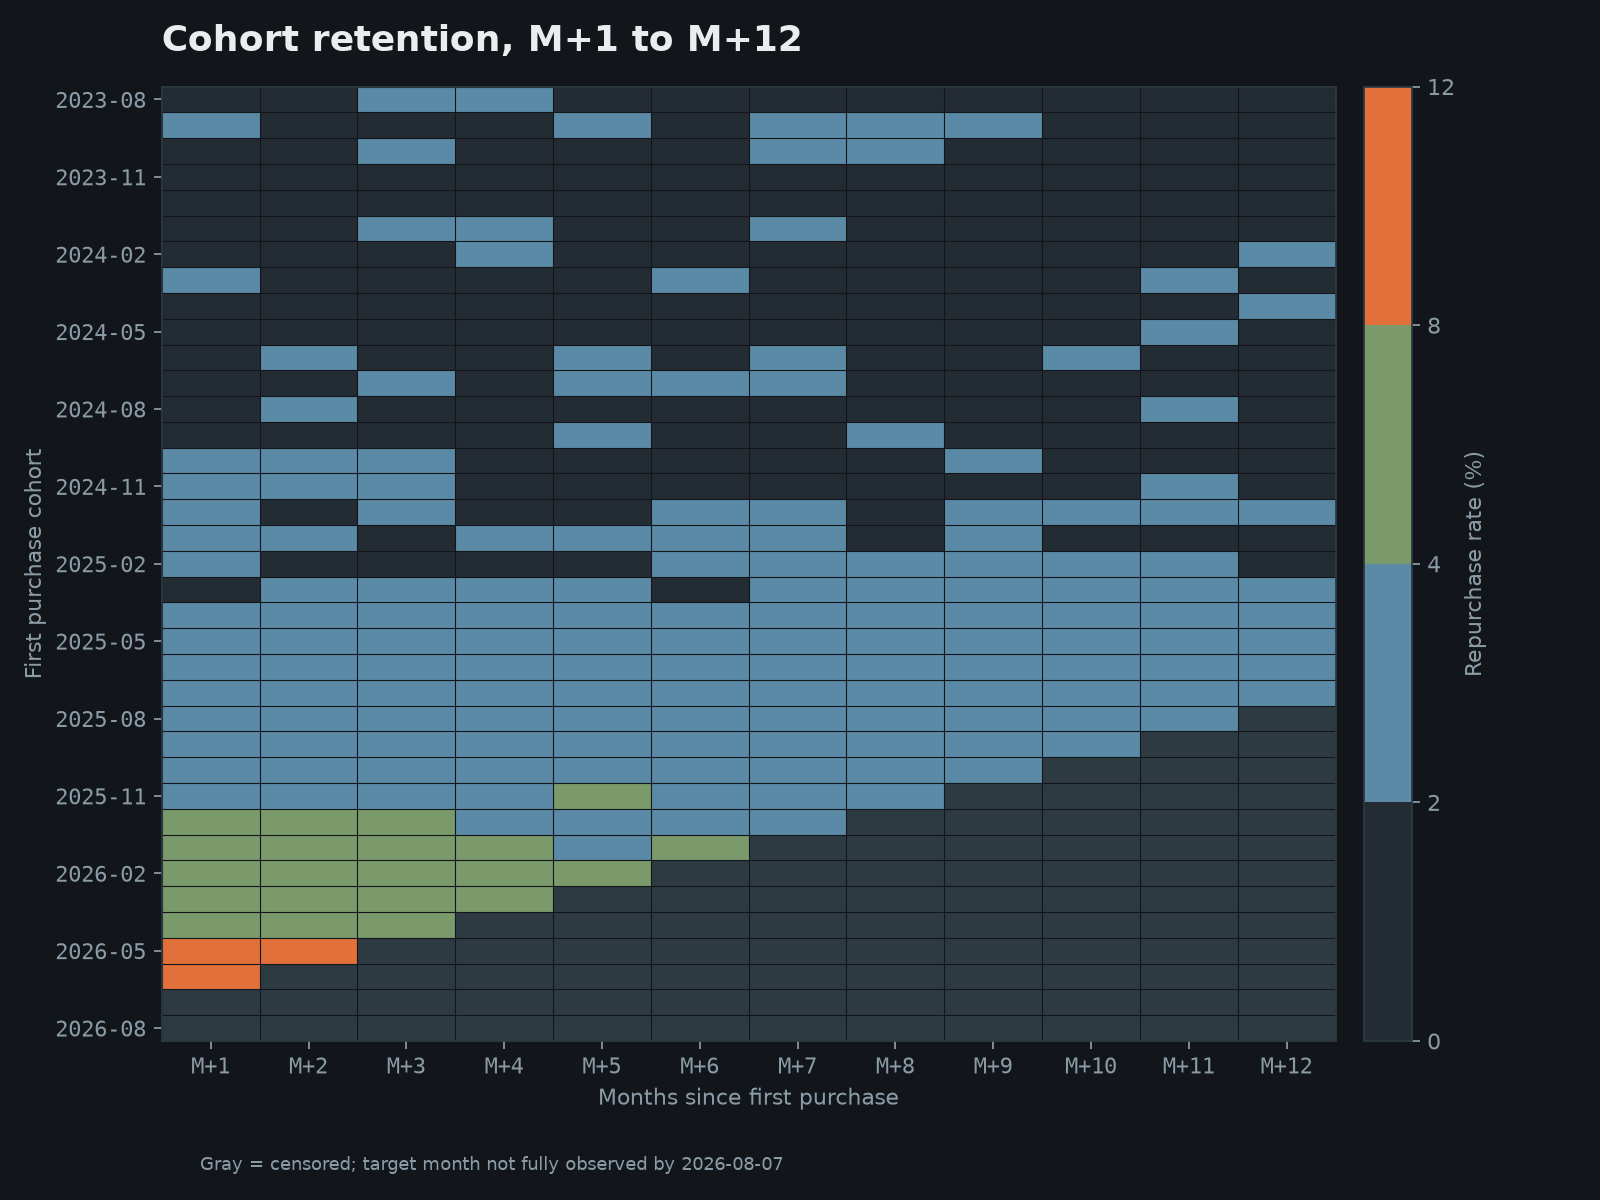

Data behind this chart, as committed beside it:
cohort_month, cohort_size, m1_retention_rate, m2_retention_rate, m3_retention_rate, m4_retention_rate, m5_retention_rate, m6_retention_rate, m7_retention_rate, m8_retention_rate, m9_retention_rate, m10_retention_rate, m11_retention_rate, m12_retention_rate, m1_is_censored, m2_is_censored, m3_is_censored, m4_is_censored, m5_is_censored, m6_is_censored, m7_is_censored, m8_is_censored, m9_is_censored, m10_is_censored
2023-08-01, 763, 0.006553, 0.01704, 0.02359, 0.02097, 0.01311, 0.007864, 0.01573, 0.01311, 0.0118, 0.01048, 0.01311, 0.0118, False, False, False, False, False, False, False, False, False, False
2023-09-01, 713, 0.02104, 0.01262, 0.01963, 0.01823, 0.02244, 0.01122, 0.02104, 0.02244, 0.02244, 0.01262, 0.008415, 0.01402, False, False, False, False, False, False, False, False, False, False
2023-10-01, 779, 0.01284, 0.01155, 0.02054, 0.008986, 0.01412, 0.01027, 0.02054, 0.02054, 0.01027, 0.008986, 0.01412, 0.008986, False, False, False, False, False, False, False, False, False, False
2023-11-01, 733, 0.009550, 0.01637, 0.01091, 0.01637, 0.009550, 0.009550, 0.008186, 0.01228, 0.01364, 0.01501, 0.01091, 0.01364, False, False, False, False, False, False, False, False, False, False
2023-12-01, 807, 0.01363, 0.01239, 0.01983, 0.01239, 0.01363, 0.01363, 0.01363, 0.01859, 0.01363, 0.008674, 0.007435, 0.01239, False, False, False, False, False, False, False, False, False, False
2024-01-01, 845, 0.01302, 0.01302, 0.0213, 0.0213, 0.01657, 0.01538, 0.02012, 0.01775, 0.01065, 0.004734, 0.009467, 0.01538, False, False, False, False, False, False, False, False, False, False
2024-02-01, 765, 0.01961, 0.01307, 0.01699, 0.02614, 0.01046, 0.01176, 0.0183, 0.01699, 0.0183, 0.01961, 0.01961, 0.02222, False, False, False, False, False, False, False, False, False, False
2024-03-01, 868, 0.02189, 0.01383, 0.004608, 0.01152, 0.01613, 0.02189, 0.01613, 0.01267, 0.01152, 0.01728, 0.02074, 0.01498, False, False, False, False, False, False, False, False, False, False
2024-04-01, 920, 0.01087, 0.01848, 0.01304, 0.01848, 0.009783, 0.01848, 0.01739, 0.01522, 0.0163, 0.0163, 0.01196, 0.02391, False, False, False, False, False, False, False, False, False, False
2024-05-01, 911, 0.01976, 0.01098, 0.01427, 0.01756, 0.01647, 0.01866, 0.01208, 0.01098, 0.01647, 0.01756, 0.02086, 0.01866, False, False, False, False, False, False, False, False, False, False
2024-06-01, 897, 0.01672, 0.02787, 0.007804, 0.01449, 0.02007, 0.01003, 0.02341, 0.01784, 0.01895, 0.0223, 0.01784, 0.01449, False, False, False, False, False, False, False, False, False, False
2024-07-01, 1046, 0.01625, 0.01338, 0.02199, 0.0153, 0.02008, 0.02008, 0.02103, 0.0153, 0.01147, 0.01434, 0.01243, 0.0153, False, False, False, False, False, False, False, False, False, False
2024-08-01, 999, 0.01401, 0.02302, 0.01201, 0.01902, 0.01902, 0.01902, 0.008008, 0.01702, 0.01902, 0.01101, 0.02202, 0.01702, False, False, False, False, False, False, False, False, False, False
2024-09-01, 961, 0.01873, 0.009365, 0.01769, 0.01977, 0.02497, 0.01977, 0.01665, 0.02289, 0.01249, 0.01977, 0.01873, 0.01977, False, False, False, False, False, False, False, False, False, False
2024-10-01, 1005, 0.02488, 0.0209, 0.02388, 0.01592, 0.01791, 0.0199, 0.01592, 0.01094, 0.0209, 0.01891, 0.009950, 0.0199, False, False, False, False, False, False, False, False, False, False
2024-11-01, 1053, 0.02279, 0.02279, 0.02089, 0.01804, 0.01899, 0.01899, 0.01804, 0.01899, 0.01235, 0.01329, 0.03419, 0.01804, False, False, False, False, False, False, False, False, False, False
2024-12-01, 1075, 0.02047, 0.01581, 0.02512, 0.01861, 0.01674, 0.02512, 0.02326, 0.01488, 0.02233, 0.02512, 0.02047, 0.02512, False, False, False, False, False, False, False, False, False, False
2025-01-01, 1167, 0.02399, 0.02485, 0.012, 0.02057, 0.02057, 0.02142, 0.02228, 0.01457, 0.02057, 0.01457, 0.01457, 0.01885, False, False, False, False, False, False, False, False, False, False
2025-02-01, 1099, 0.02366, 0.01638, 0.01456, 0.01456, 0.01638, 0.02548, 0.02548, 0.0273, 0.02184, 0.02275, 0.02912, 0.01638, False, False, False, False, False, False, False, False, False, False
2025-03-01, 1180, 0.01864, 0.02373, 0.02542, 0.02458, 0.02203, 0.01864, 0.02797, 0.02288, 0.02203, 0.02373, 0.02034, 0.02458, False, False, False, False, False, False, False, False, False, False
2025-04-01, 1169, 0.03678, 0.03251, 0.02737, 0.02652, 0.0231, 0.02652, 0.02395, 0.02139, 0.03678, 0.02823, 0.03251, 0.02737, False, False, False, False, False, False, False, False, False, False
2025-05-01, 1299, 0.03002, 0.02617, 0.02771, 0.02387, 0.02002, 0.0254, 0.02463, 0.02771, 0.02233, 0.02233, 0.02156, 0.02156, False, False, False, False, False, False, False, False, False, False
2025-06-01, 1275, 0.0251, 0.0298, 0.03294, 0.03059, 0.02275, 0.02823, 0.02431, 0.02902, 0.02667, 0.02353, 0.02667, 0.03137, False, False, False, False, False, False, False, False, False, False
2025-07-01, 1340, 0.02463, 0.02537, 0.03657, 0.02239, 0.02687, 0.02537, 0.02537, 0.03284, 0.02761, 0.02612, 0.02836, 0.02388, False, False, False, False, False, False, False, False, False, False
2025-08-01, 1417, 0.02047, 0.03035, 0.03529, 0.02893, 0.02399, 0.02823, 0.03317, 0.03529, 0.03176, 0.02682, 0.03105, , False, False, False, False, False, False, False, False, False, False
2025-09-01, 1439, 0.02432, 0.02571, 0.02988, 0.02502, 0.02571, 0.02432, 0.02919, 0.0278, 0.02641, 0.0271, , , False, False, False, False, False, False, False, False, False, False
2025-10-01, 1460, 0.03014, 0.03288, 0.03151, 0.03082, 0.03082, 0.03014, 0.03219, 0.02192, 0.03151, , , , False, False, False, False, False, False, False, False, False, True
2025-11-01, 1462, 0.03215, 0.03078, 0.02531, 0.03899, 0.04104, 0.0301, 0.03146, 0.03283, , , , , False, False, False, False, False, False, False, False, True, True
2025-12-01, 1620, 0.04197, 0.0463, 0.04321, 0.03148, 0.03642, 0.03765, 0.03395, , , , , , False, False, False, False, False, False, False, True, True, True
2026-01-01, 1673, 0.04005, 0.05021, 0.04483, 0.04005, 0.03467, 0.04603, , , , , , , False, False, False, False, False, False, True, True, True, True
2026-02-01, 1651, 0.04543, 0.05451, 0.05269, 0.04724, 0.05512, , , , , , , , False, False, False, False, False, True, True, True, True, True
2026-03-01, 1875, 0.0448, 0.05707, 0.05387, 0.05653, , , , , , , , , False, False, False, False, True, True, True, True, True, True
2026-04-01, 1861, 0.06448, 0.06448, 0.06126, , , , , , , , , , False, False, False, True, True, True, True, True, True, True
2026-05-01, 2161, 0.08376, 0.08006, , , , , , , , , , , False, False, True, True, True, True, True, True, True, True
2026-06-01, 2337, 0.116, , , , , , , , , , , , False, True, True, True, True, True, True, True, True, True
2026-07-01, 2962, , , , , , , , , , , , , True, True, True, True, True, True, True, True, True, True
2026-08-01, 2341, , , , , , , , , , , , , True, True, True, True, True, True, True, True, True, True
